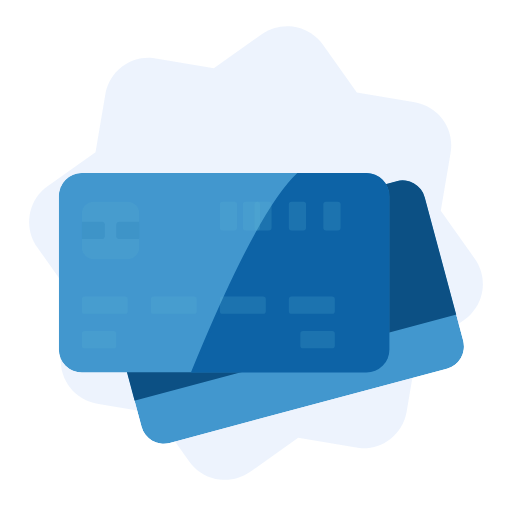
t = 0.00 s
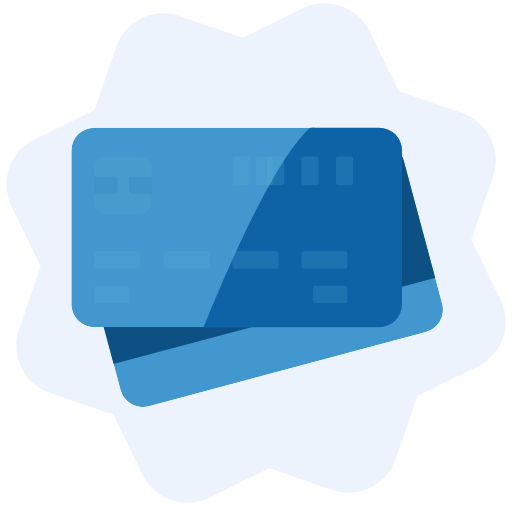
t = 0.34 s
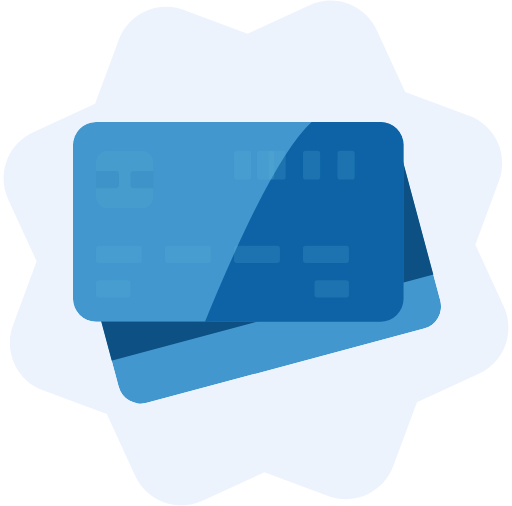
t = 0.58 s
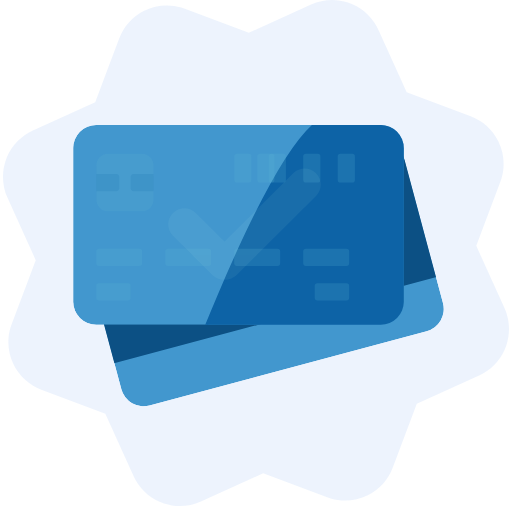
t = 0.84 s
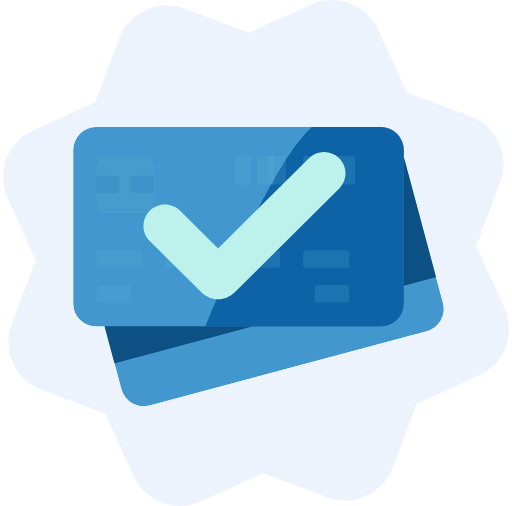
t = 1.09 s
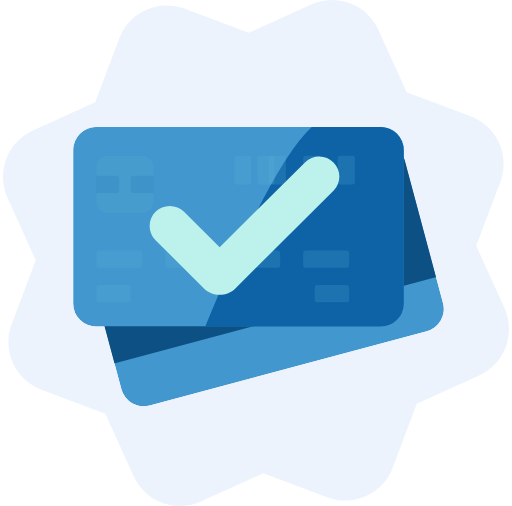
t = 1.40 s

The animated SVG that drew these frames (rendered in a browser with its animation timeline set to each time). Animation: 6 SMIL elements (animate=1,animateTransform=5); one cycle of 1.40 s.

<svg xmlns="http://www.w3.org/2000/svg" width="178" height="176" viewBox="0 0 178 176" fill="none" role="img" aria-labelledby="nueva-cuenta-title">
<defs>
<clipPath id="clip0_3799_54080">
<rect width="115.805" height="67.5329" rx="8" transform="matrix(0.965948 -0.258735 0.258903 0.965903 26.7773 77.9023)" fill="white" />
</clipPath>
<clipPath id="clip1_3799_54080">
<rect x="25.4141" y="44.1504" width="114.991" height="69.4458" rx="8" fill="white" />
</clipPath>
<clipPath id="clip2_3799_54080">
<rect x="33.4141" y="54.1504" width="20" height="20" rx="4" fill="white" />
</clipPath>
</defs>
<title id="nueva-cuenta-title">Nueva cuenta</title><style>@media (prefers-reduced-motion: reduce) { .nueva-cuenta-motion { transform: none !important; opacity: 1 !important; } }</style><g transform="translate(89 88)"><g class="nueva-cuenta-motion"><animateTransform attributeName="transform" type="scale" values="0.86;1" keyTimes="0;1" keySplines="0.2 0.65 0.25 1" calcMode="spline" dur="0.85s" begin="0s" fill="freeze" /><g transform="translate(-89 -88)"><g class="nueva-cuenta-motion"><animateTransform attributeName="transform" type="rotate" values="-11 89 88;0 89 88" keyTimes="0;1" keySplines="0.2 0.65 0.25 1" calcMode="spline" dur="0.85s" begin="0s" fill="freeze" /><path d="M108.175 1.57169C112.211 -0.252508 116.784 -0.498011 120.991 0.883618C125.199 2.26525 128.736 5.17367 130.905 9.03507L131.6 10.4037L141.415 32.0637L163.667 40.4443C167.845 42.0189 171.274 45.1141 173.267 49.1099C175.26 53.1056 175.669 57.7068 174.413 61.9917L173.995 63.253L165.614 85.5044L175.426 107.173C177.252 111.21 177.499 115.784 176.116 119.994C174.734 124.204 171.823 127.742 167.959 129.91L166.594 130.597L144.926 140.409L136.545 162.66C134.972 166.841 131.877 170.272 127.88 172.267C123.883 174.261 119.281 174.672 114.994 173.415L113.744 172.992L91.5012 164.614L69.8328 174.426C65.7959 176.252 61.221 176.499 57.0113 175.116C52.8017 173.734 49.2634 170.823 47.0951 166.959L46.4049 165.602L36.5932 143.934L14.3334 135.55C10.1528 133.977 6.72136 130.882 4.72683 126.885C2.7323 122.889 2.32214 118.286 3.57855 114L4.00515 112.741L12.3859 90.4901L2.57405 68.8218C0.747692 64.785 0.501361 60.2101 1.88371 56.0005C3.26606 51.7908 6.17659 48.2525 10.0406 46.0843L11.3978 45.3941L33.0662 35.5823L41.4469 13.3309C43.0214 9.15264 46.1167 5.7236 50.1124 3.73076C54.1082 1.73792 58.7094 1.32848 62.9943 2.58446L64.2557 3.00278L86.5071 11.3834L108.175 1.57169Z" fill-rule="evenodd" clip-rule="evenodd" fill="#1E66E1" fill-opacity="0.08" />
</g></g></g></g><g class="nueva-cuenta-motion"><animateTransform attributeName="transform" type="translate" values="7 13;-1 -1;0 0" keyTimes="0;0.75;1" keySplines="0.2 0.65 0.25 1;0.2 0.65 0.25 1" calcMode="spline" dur="0.9s" begin="0s" fill="freeze" /><g clip-path="url(#clip0_3799_54080)">
<rect width="115.805" height="67.5329" rx="8" transform="matrix(0.965948 -0.258735 0.258903 0.965903 26.7773 77.9023)" fill="#4297CE" />
<rect width="1" height="3" rx="0.2" transform="matrix(0.258903 0.965903 -0.965948 0.258735 47.4609 81.6797)" fill="#78472E" />
<rect width="131.179" height="52.7752" rx="0.2" transform="matrix(0.965948 -0.258735 0.258903 0.965903 24.1719 75.9219)" fill="#0C5084" />
</g>
</g><g class="nueva-cuenta-motion"><animateTransform attributeName="transform" type="translate" values="-5 16;0 -2;0 0" keyTimes="0;0.76;1" keySplines="0.2 0.65 0.25 1;0.2 0.65 0.25 1" calcMode="spline" dur="1.02s" begin="0s" fill="freeze" /><g clip-path="url(#clip1_3799_54080)">
<rect x="25.4141" y="44.1504" width="114.991" height="69.4458" rx="8" fill="#4297CE" />
<g clip-path="url(#clip2_3799_54080)">
<rect x="33.4141" y="54.1504" width="20" height="20" rx="4" fill="#479CCE" />
<path d="M33.4141 61.1504H40.4141C40.9663 61.1504 41.4141 61.5981 41.4141 62.1504V66.1504C41.4141 66.7027 40.9663 67.1504 40.4141 67.1504H33.4141V61.1504Z" fill="#1D73AD" fill-opacity="0.2" />
<path d="M45.4141 62.1504C45.4141 61.5981 45.8618 61.1504 46.4141 61.1504H53.3141C53.3693 61.1504 53.4141 61.1952 53.4141 61.2504V67.0504C53.4141 67.1056 53.3693 67.1504 53.3141 67.1504H46.4141C45.8618 67.1504 45.4141 66.7027 45.4141 66.1504V62.1504Z" fill="#1D73AD" fill-opacity="0.2" />
</g>
<path d="M54.7773 158.736C54.7773 158.736 92.3845 49.8366 113.277 41.4596C134.17 33.0826 171.777 41.4596 171.777 41.4596V158.736H54.7773Z" fill="#0D63A6" stroke="#0D63A6" />
<rect x="89.4141" y="54.1504" width="6" height="10" rx="1" fill="#5BB2CF" fill-opacity="0.2" />
<rect x="49.4141" y="87.1504" width="6" height="16" rx="1" transform="rotate(90 49.4141 87.1504)" fill="#5BB2CF" fill-opacity="0.2" />
<rect x="45.4141" y="99.1504" width="6" height="12" rx="1" transform="rotate(90 45.4141 99.1504)" fill="#5BB2CF" fill-opacity="0.2" />
<rect x="121.414" y="99.1504" width="6" height="12" rx="1" transform="rotate(90 121.414 99.1504)" fill="#5BB2CF" fill-opacity="0.2" />
<rect x="73.4141" y="87.1504" width="6" height="16" rx="1" transform="rotate(90 73.4141 87.1504)" fill="#5BB2CF" fill-opacity="0.2" />
<rect x="97.4141" y="87.1504" width="6" height="16" rx="1" transform="rotate(90 97.4141 87.1504)" fill="#5BB2CF" fill-opacity="0.2" />
<rect x="121.414" y="87.1504" width="6" height="16" rx="1" transform="rotate(90 121.414 87.1504)" fill="#5BB2CF" fill-opacity="0.2" />
<rect x="81.4141" y="54.1504" width="6" height="10" rx="1" fill="#5BB2CF" fill-opacity="0.2" />
<rect x="93.4141" y="54.1504" width="6" height="10" rx="1" fill="#5BB2CF" fill-opacity="0.2" />
<rect x="105.414" y="54.1504" width="6" height="10" rx="1" fill="#5BB2CF" fill-opacity="0.2" />
<rect x="117.414" y="54.1504" width="6" height="10" rx="1" fill="#5BB2CF" fill-opacity="0.2" />
<g opacity="0" class="nueva-cuenta-motion"><animate attributeName="opacity" values="0;1" begin="0.82s" dur="0.24s" fill="freeze" /><g transform="translate(85 79)"><g class="nueva-cuenta-motion"><animateTransform attributeName="transform" type="scale" values="0.76;1.07;1" keyTimes="0;0.63;1" keySplines="0.2 0.65 0.25 1;0.2 0.65 0.25 1" calcMode="spline" dur="0.58s" begin="0.82s" fill="freeze" /><g transform="translate(-85 -79)"><path d="M106.119 56.4013L76.3643 86.0023L63.969 73.6709C62.6535 72.3631 60.8696 71.6287 59.0098 71.6293C57.1501 71.63 55.3667 72.3656 54.0521 73.6744C52.7375 74.9831 51.9993 76.7578 52 78.608C52.0007 80.4582 52.7401 82.2324 54.0556 83.5402L70.9098 100.308C71.626 101.02 72.4763 101.586 73.4122 101.972C74.3481 102.358 75.3512 102.556 76.3643 102.556C77.3773 102.556 78.3805 102.358 79.3164 101.972C80.2523 101.586 81.1026 101.02 81.8188 100.308L116.032 66.2636C117.309 64.9482 118.016 63.1863 118 61.3576C117.984 59.5288 117.246 57.7794 115.947 56.4862C114.647 55.193 112.888 54.4595 111.05 54.4436C109.212 54.4277 107.441 55.1308 106.119 56.4013Z" fill-rule="evenodd" clip-rule="evenodd" fill="#BCF2EB" />
</g></g></g></g></g>
</g></svg>
